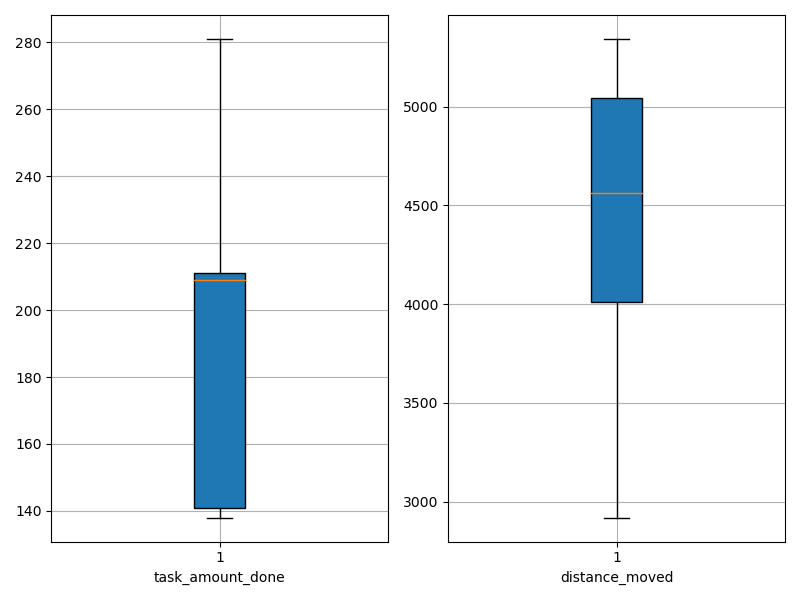

The table this chart was drawn from, first rows:
agent_id, task_amount_done, distance_moved
0, 208.0, 4623
1, 209.0, 4551
2, 141.0, 5048
3, 211.0, 4854
4, 211.0, 5040
5, 138.0, 5316
6, 141.0, 4578
7, 140.0, 4029
8, 207.0, 3964
9, 210.0, 5245
10, 141.0, 4497
11, 207.0, 3135
12, 281.0, 4386
13, 212.0, 2919
14, 213.0, 3486
15, 281.0, 4389
16, 210.0, 3264
17, 141.0, 5244
18, 209.0, 4802
19, 209.0, 5343
